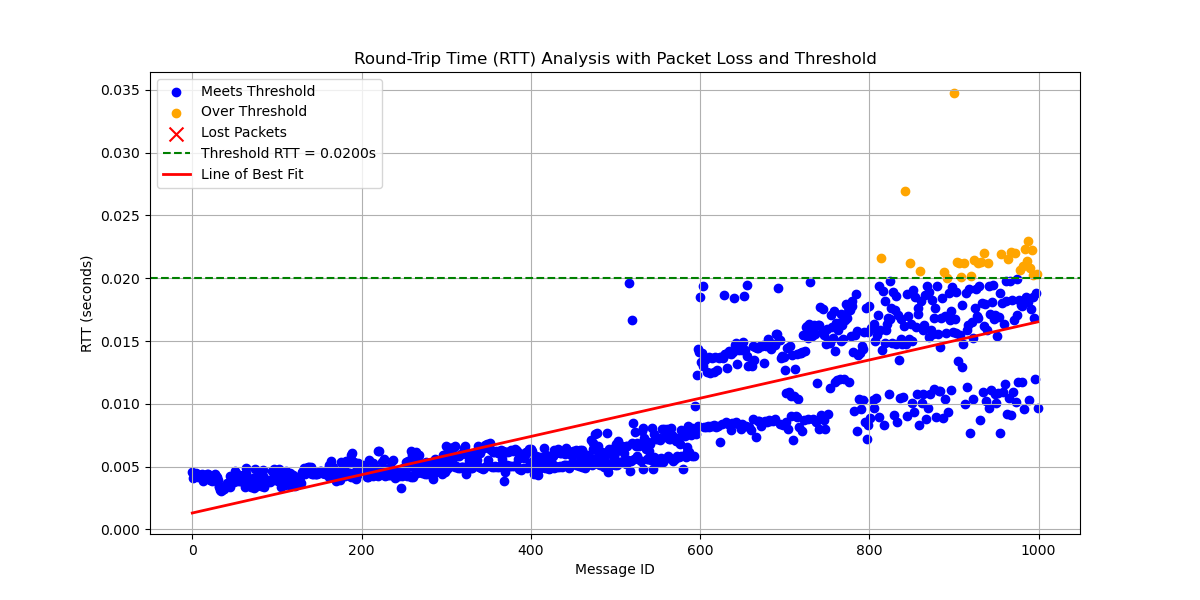

Data behind this chart, as committed beside it:
# System Information
# OS                       : Linux
# OS Version               : #45~22.04.1…
# Architecture             : x86_64
# Python Version           : 3.10.12
# Processor                : x86_64
# Node Name                : increasing_…
# Start Time               : 2024-10-02 …
#
# Computed Statistics
# Run latency_plotter.py to compute stat…
#
# Computed Statistics
# Total Packets Sent            : 1000
# Packets Received              : 1000
# Packets Lost                  : 0
# Packet Loss Percentage        : 0.00%
# Average RTT                   : 0.0089…
# Median RTT                    : 0.0062…
# RTT Range                     : 0.0316…
# Standard Deviation of RTT     : 0.0052…
# Variance of RTT               : 2.8012…
# Packets Under Threshold       : 970
# Packets Over Threshold        : 30
# % Under Threshold             : 97.00%
# % Over Threshold              : 3.00%
# Threshold RTT                    : 0.0…
# Test Duration                   : 0:04…
#
message_id, send_time, receive_time, rtt, status
0, 7068, 7068, 0.004563, received
1, 7068, 7068, 0.004106, received
2, 7068, 7068, 0.004194, received
3, 7068, 7068, 0.00431, received
4, 7069, 7069, 0.004491, received
5, 7069, 7069, 0.004401, received
6, 7069, 7069, 0.004357, received
7, 7069, 7069, 0.004214, received
8, 7070, 7070, 0.004347, received
9, 7070, 7070, 0.004348, received
10, 7070, 7070, 0.004339, received
11, 7070, 7070, 0.004344, received
12, 7071, 7071, 0.004381, received
13, 7071, 7071, 0.003854, received
14, 7071, 7071, 0.004368, received
15, 7071, 7071, 0.004295, received
16, 7072, 7072, 0.004273, received
17, 7072, 7072, 0.004409, received
18, 7072, 7072, 0.004375, received
19, 7072, 7072, 0.0044, received
20, 7073, 7073, 0.00421, received
21, 7073, 7073, 0.00396, received
22, 7073, 7073, 0.003923, received
23, 7073, 7073, 0.003881, received
24, 7074, 7074, 0.003973, received
25, 7074, 7074, 0.003907, received
26, 7074, 7074, 0.004322, received
27, 7074, 7074, 0.004417, received
28, 7075, 7075, 0.004295, received
29, 7075, 7075, 0.004161, received
30, 7075, 7075, 0.003953, received
... 969 more rows
